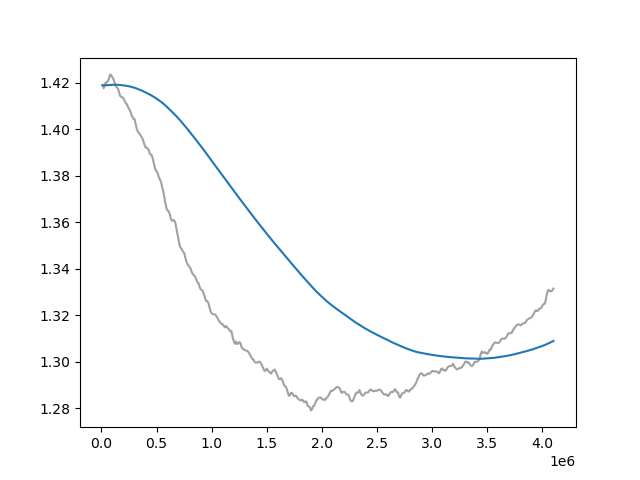

Values plotted in this chart, from the file beside it:
Wall time, Step, Value
1713499234, 10000, 1.419
1713499368, 20000, 1.418
1713499496, 30000, 1.419
1713499631, 40000, 1.42
1713499764, 50000, 1.42
1713499896, 60000, 1.421
1713500031, 70000, 1.422
1713500168, 80000, 1.424
1713500295, 90000, 1.423
1713500428, 100000, 1.422
1713500563, 110000, 1.421
1713500696, 120000, 1.42
1713500832, 130000, 1.419
1713500966, 140000, 1.418
1713501097, 150000, 1.418
1713501234, 160000, 1.416
1713501375, 170000, 1.414
1713501508, 180000, 1.414
1713501651, 190000, 1.414
1713501789, 200000, 1.413
1713501921, 210000, 1.412
1713502059, 220000, 1.411
1713502196, 230000, 1.411
1713502335, 240000, 1.41
1713502473, 250000, 1.409
1713502614, 260000, 1.408
1713502751, 270000, 1.406
1713502886, 280000, 1.405
1713503024, 290000, 1.404
1713503156, 300000, 1.404
1713503293, 310000, 1.402
1713503424, 320000, 1.4
1713503558, 330000, 1.399
1713503695, 340000, 1.398
1713503828, 350000, 1.398
1713503961, 360000, 1.397
1713504097, 370000, 1.396
1713504231, 380000, 1.395
1713504363, 390000, 1.393
1713504500, 400000, 1.392
1713504630, 410000, 1.392
1713504768, 420000, 1.392
1713504899, 430000, 1.391
1713505032, 440000, 1.389
1713505165, 450000, 1.389
1713505297, 460000, 1.388
1713505431, 470000, 1.386
1713505568, 480000, 1.384
1713505700, 490000, 1.383
1713505835, 500000, 1.382
1713505966, 510000, 1.381
1713506101, 520000, 1.379
1713506236, 530000, 1.378
1713506373, 540000, 1.377
1713506503, 550000, 1.375
1713506633, 560000, 1.373
1713506761, 570000, 1.371
1713506896, 580000, 1.368
1713507022, 590000, 1.366
1713507154, 600000, 1.365
... 350 more rows
